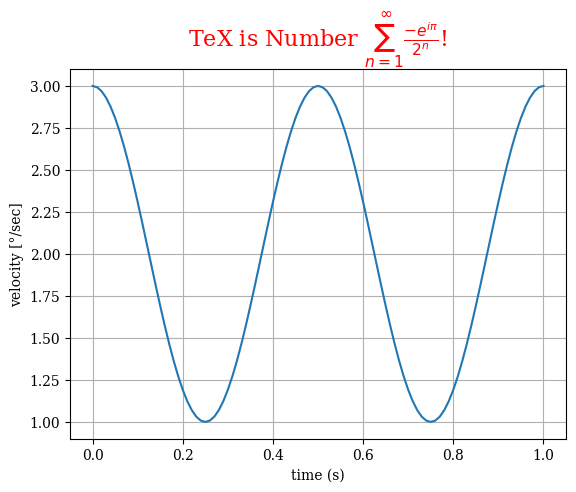

Source code (Python):
"""Tex
======

"""

# imports
import matplotlib.pyplot as plt
import numpy as np

# http://matplotlib.org/users/customizing.html
plt.rcParams["font.family"] = "serif"

###############################################################################
# Generate without latex.usetext
title = r"TeX is Number $\sum_{n=1}^\infty \frac{-e^{i\pi}}{2^n}$!"
xLabel = r"time (s)"
yLabel = "velocity [°/sec]"

fig, ax = plt.subplots(1)  # create a new figure window
t = np.arange(0.0, 1.0 + 0.01, 0.01)
s = np.cos(2 * 2 * np.pi * t) + 2

ax.plot(t, s)  # plot line

ax.set_xlabel(xLabel)  # x axis label
ax.set_ylabel(yLabel)  # y axis label
ax.set_title(title, fontsize=16, color="r")  # title

ax.grid(True)  # create grid
plt.show()
